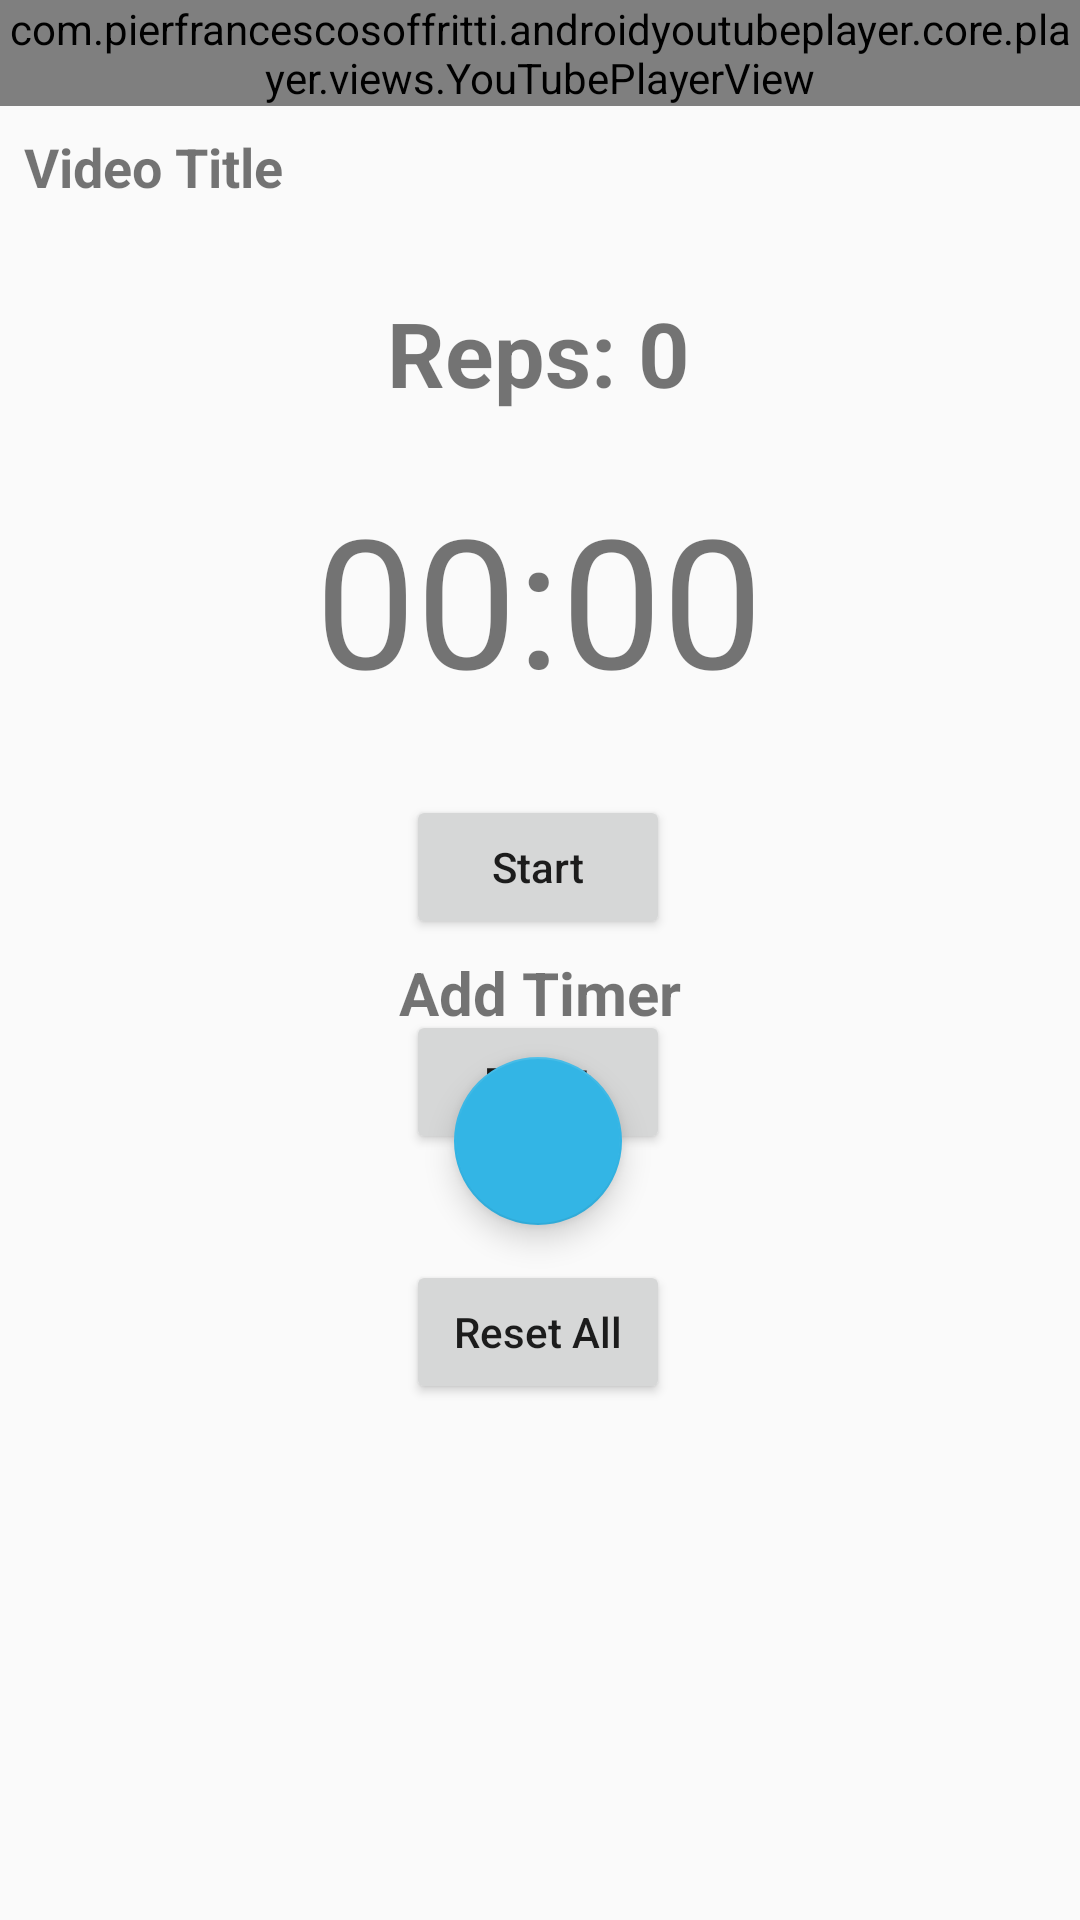

The Android layout XML behind this screen, and the referenced resources:
<!-- AndroidManifest.xml: activity theme AppTheme -->
<!-- res/layout/activity_ytplayer.xml -->
<?xml version="1.0" encoding="utf-8"?>
<androidx.constraintlayout.widget.ConstraintLayout xmlns:android="http://schemas.android.com/apk/res/android"
    xmlns:app="http://schemas.android.com/apk/res-auto"
    xmlns:tools="http://schemas.android.com/tools"
    android:layout_width="match_parent"
    android:layout_height="match_parent"
    tools:context=".activity.YTPlayerActivity">

    <LinearLayout
        android:id="@+id/linearLayout"
        android:layout_width="match_parent"
        android:layout_height="wrap_content"
        android:orientation="vertical"
        app:layout_constraintEnd_toEndOf="parent"
        app:layout_constraintStart_toStartOf="parent"
        app:layout_constraintTop_toTopOf="parent">

        <com.pierfrancescosoffritti.androidyoutubeplayer.core.player.views.YouTubePlayerView
            android:id="@+id/yt_player"
            android:layout_width="match_parent"
            android:layout_height="wrap_content"
            app:useWebUi="true">

        </com.pierfrancescosoffritti.androidyoutubeplayer.core.player.views.YouTubePlayerView>

        <LinearLayout
            android:layout_width="match_parent"
            android:layout_height="match_parent"
            android:orientation="horizontal"
            android:weightSum="10">

            <TextView
                android:id="@+id/vid_title"
                android:layout_width="match_parent"
                android:layout_height="wrap_content"
                android:layout_margin="8dp"
                android:text="@string/video_title"
                android:textSize="18sp"
                android:textStyle="bold"
                android:layout_weight="9"/>

            <Button
                android:id="@+id/timer_set"
                android:layout_width="49dp"
                android:layout_height="50dp"
                android:layout_marginTop="16dp"
                android:layout_marginHorizontal="8dp"
                android:layout_weight="1"
                android:backgroundTint="#4E525B"
                android:drawableRight="@drawable/ic_baseline_more_vert_24"
                android:visibility="gone"
                tools:visibility="visible"/>
        </LinearLayout>

    </LinearLayout>


    <TextView
        android:id="@+id/textViewReps"
        android:layout_width="wrap_content"
        android:layout_height="wrap_content"
        android:text="Reps: 0"
        android:textSize="30sp"
        android:textStyle="bold"
        app:layout_constraintBottom_toTopOf="@+id/countdown"
        app:layout_constraintEnd_toEndOf="parent"
        app:layout_constraintHorizontal_bias="0.498"
        app:layout_constraintStart_toStartOf="parent"
        app:layout_constraintTop_toBottomOf="@+id/linearLayout" />

    <TextView
        android:id="@+id/countdown"
        android:layout_width="wrap_content"
        android:layout_height="wrap_content"
        android:text="00:00"
        android:textSize="60dp"
        android:visibility="visible"
        app:layout_constraintBottom_toBottomOf="parent"
        app:layout_constraintEnd_toEndOf="parent"
        app:layout_constraintHorizontal_bias="0.498"
        app:layout_constraintStart_toStartOf="parent"
        app:layout_constraintTop_toBottomOf="@+id/linearLayout"
        app:layout_constraintVertical_bias="0.173" />

    <Button
        android:id="@+id/btn_start"
        android:layout_width="wrap_content"
        android:layout_height="wrap_content"
        android:text="Start"
        android:textAllCaps="false"
        android:visibility="visible"
        app:layout_constraintBottom_toBottomOf="parent"
        app:layout_constraintEnd_toEndOf="parent"
        app:layout_constraintHorizontal_bias="0.498"
        app:layout_constraintStart_toStartOf="parent"
        app:layout_constraintTop_toBottomOf="@+id/countdown"
        app:layout_constraintVertical_bias="0.073" />

    <Button
        android:id="@+id/btn_reset"
        android:layout_width="wrap_content"
        android:layout_height="wrap_content"
        android:text="Reset"
        android:textAllCaps="false"
        android:visibility="visible"
        app:layout_constraintBottom_toBottomOf="parent"
        app:layout_constraintEnd_toEndOf="parent"
        app:layout_constraintHorizontal_bias="0.498"
        app:layout_constraintStart_toStartOf="parent"
        app:layout_constraintTop_toBottomOf="@+id/btn_start"
        app:layout_constraintVertical_bias="0.085" />

    <Button
        android:id="@+id/btn_reset_all"
        android:layout_width="wrap_content"
        android:layout_height="wrap_content"
        android:text="Reset All"
        android:textAllCaps="false"
        android:visibility="visible"
        app:layout_constraintBottom_toBottomOf="parent"
        app:layout_constraintEnd_toEndOf="parent"
        app:layout_constraintHorizontal_bias="0.498"
        app:layout_constraintStart_toStartOf="parent"
        app:layout_constraintTop_toBottomOf="@+id/btn_reset"
        app:layout_constraintVertical_bias="0.171" />

    <com.google.android.material.floatingactionbutton.FloatingActionButton
        android:id="@+id/btn_add_timer"
        android:layout_width="wrap_content"
        android:layout_height="wrap_content"
        android:clickable="true"
        android:visibility="visible"
        app:backgroundTint="@android:color/holo_blue_light"
        app:layout_constraintBottom_toBottomOf="parent"
        app:layout_constraintEnd_toEndOf="parent"
        app:layout_constraintHorizontal_bias="0.498"
        app:layout_constraintStart_toStartOf="parent"
        app:layout_constraintTop_toBottomOf="@+id/textViewTimer"
        app:layout_constraintVertical_bias="0.033"
        app:srcCompat="@drawable/ic_add" />

    <TextView
        android:id="@+id/textViewTimer"
        android:layout_width="wrap_content"
        android:layout_height="wrap_content"
        android:text="Add Timer"
        android:textSize="20sp"
        android:textStyle="bold"
        android:visibility="visible"
        app:layout_constraintBottom_toBottomOf="parent"
        app:layout_constraintEnd_toEndOf="parent"
        app:layout_constraintStart_toStartOf="parent"
        app:layout_constraintTop_toBottomOf="@+id/linearLayout"
        app:layout_constraintVertical_bias="0.45" />
    />
</androidx.constraintlayout.widget.ConstraintLayout>
<!-- resources referenced by this layout -->
<resources>
  <string name="video_title">Video Title</string>
  <style name="AppTheme" parent="Theme.AppCompat.Light.NoActionBar">
          <item name="android:navigationBarColor">@android:color/white</item>
          <item name="android:windowLightNavigationBar">true</item>
      </style>
</resources>
